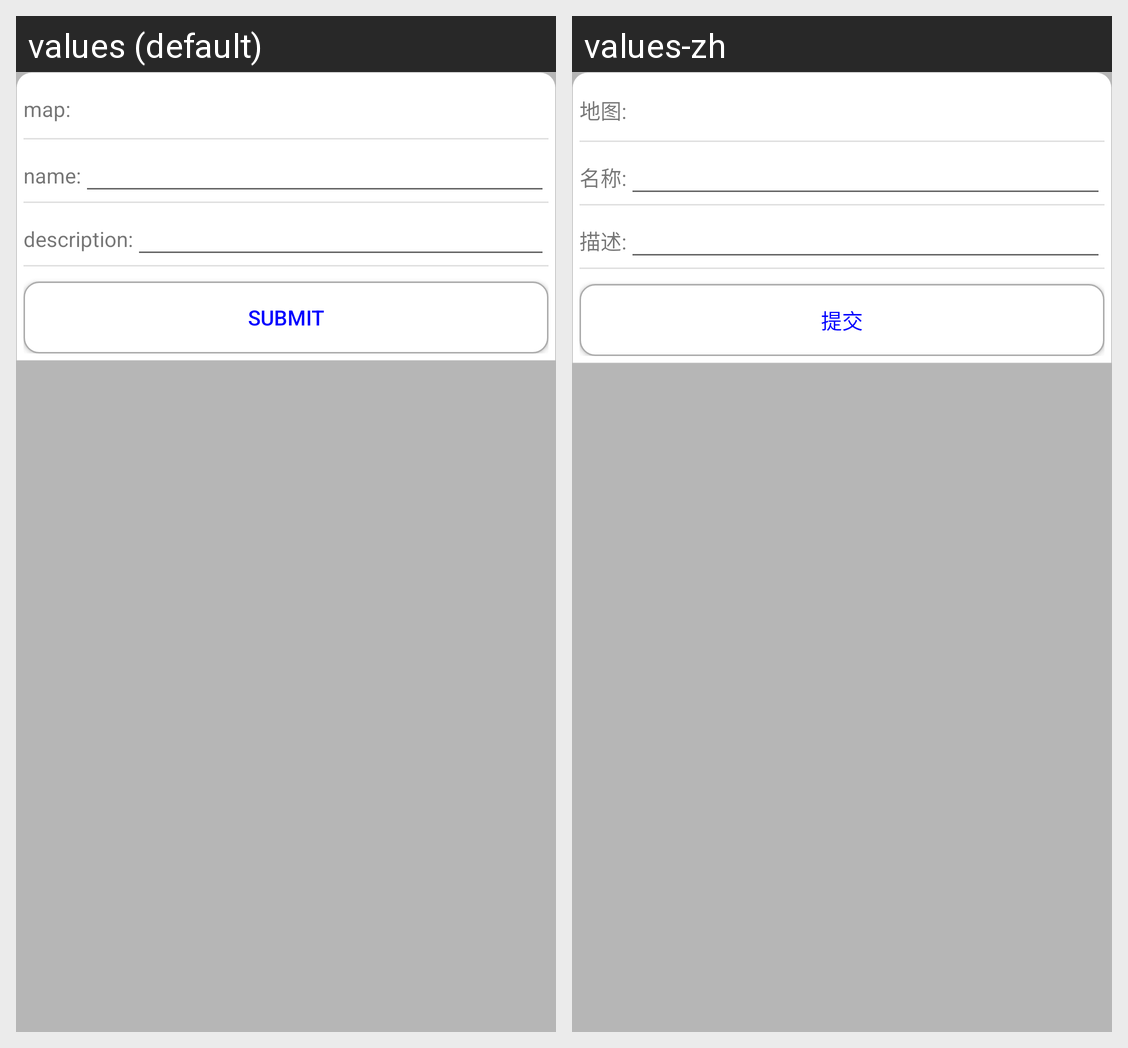

This grid shows one Android layout under two languages. Give, for every string resource on the screen, its name, the default text and each shown locale's text.
Android screen res/layout/yl_common_dialog_base_trace.xml rendered under 2 locales, left to right: values (default), values-zh. Device: Nexus 5 (rendered at 1080×1920; each locale shown at half size, 540×960, under a caption strip naming it); theme yl_common_AppTheme.
Strings drawn on this screen, with the default value and each locale's value (text and hints the layout hard-codes, and strings that could not be matched under every locale, appear in the picture but are not listed):

yl_common_map
  values: map
  values-zh: 地图

yl_common_name
  values: name
  values-zh: 名称

yl_common_description
  values: description
  values-zh: 描述

yl_common_submit
  values: submit
  values-zh: 提交
